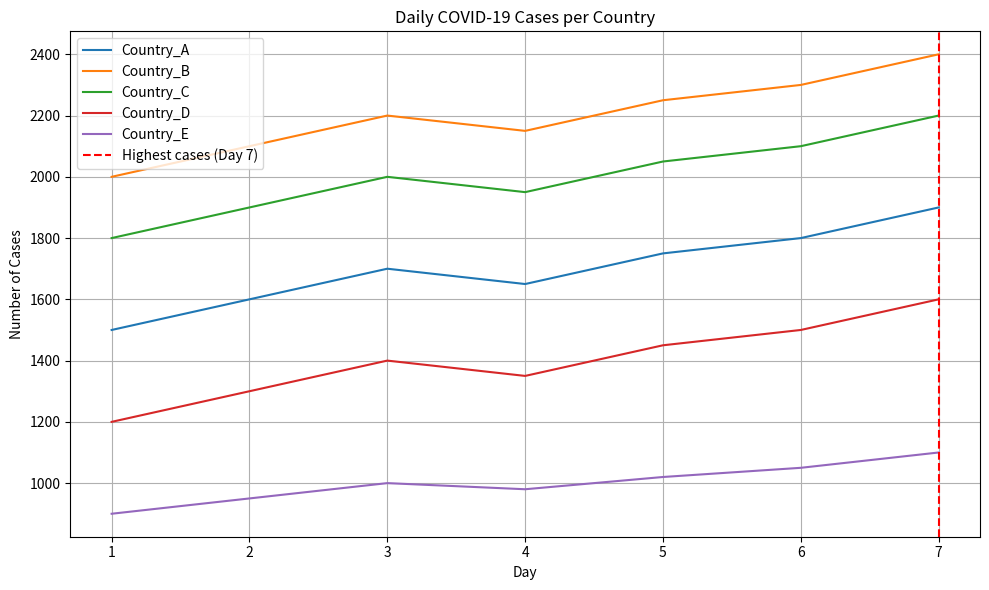

This chart was generated by the following Python code:
# Q1. You are given a dataset that contains daily COVID-19 cases for five countries over a 7-day period. Each row represents a day, and each column represents a country. The data is as follows:
# covid_data = np.array([ [1500, 2000, 1800, 1200, 900], # Day 1 
# [1600, 2100, 1900, 1300, 950], 	# Day 2 
# [1700, 2200, 2000, 1400, 1000], 	# Day 3 
# [1650, 2150, 1950, 1350, 980], 	# Day 4 
# [1750, 2250, 2050, 1450, 1020], 	# Day 5 
# [1800, 2300, 2100, 1500, 1050], 	# Day 6 
# [1900, 2400, 2200, 1600, 1100], 	# Day 7 
# ])
# Each column corresponds to:
# Country 1: Country_A
# Country 2: Country_B
# Country 3: Country_C
# Country 4: Country_D
# Country 5: Country_E
# Perform following tasks:
# Basic Statistics:
# Calculate the total number of cases reported in each country over the 7 days.
# Determine the country with the highest total cases.
# Daily Analysis:
# Calculate the average number of cases reported per day across all countries.
# Identify the day with the highest total number of cases across all countries.
# Trends:
# Calculate the percentage increase or decrease in cases for each country from Day 1 to Day 7.
# Find the country with the highest percentage increase.
# Data Transformation:
# Normalize the data (scale all values between 0 and 1) for each country to compare trends more effectively.
# Provide the normalized dataset.
# Visualize the data:
# A line chart showing daily cases for each country
# Highlight the day with the highest total cases across all countries using an annotation or marker.


import numpy as np
import pandas as pd
import matplotlib.pyplot as plt

# Dataset
covid_data = np.array([
    [1500, 2000, 1800, 1200, 900],  # Day 1
    [1600, 2100, 1900, 1300, 950],  # Day 2
    [1700, 2200, 2000, 1400, 1000], # Day 3
    [1650, 2150, 1950, 1350, 980],  # Day 4
    [1750, 2250, 2050, 1450, 1020], # Day 5
    [1800, 2300, 2100, 1500, 1050], # Day 6
    [1900, 2400, 2200, 1600, 1100], # Day 7
])

countries = ['Country_A', 'Country_B', 'Country_C', 'Country_D', 'Country_E']

# Basic Statistics
total_cases_per_country = np.sum(covid_data, axis=0)
country_with_highest_cases = countries[np.argmax(total_cases_per_country)]

# Daily Analysis
average_cases_per_day = np.mean(covid_data)
day_with_highest_cases = np.argmax(np.sum(covid_data, axis=1)) + 1

# Trends
percentage_change = ((covid_data[-1] - covid_data[0]) / covid_data[0]) * 100
country_with_highest_percentage_increase = countries[np.argmax(percentage_change)]

# Data Transformation (Normalization)
normalized_data = (covid_data - np.min(covid_data, axis=0)) / (np.max(covid_data, axis=0) - np.min(covid_data, axis=0))

# Output Results
print("Total cases per country over 7 days:", total_cases_per_country)
print("Country with highest total cases:", country_with_highest_cases)
print("Average cases per day across all countries:", average_cases_per_day)
print("Day with the highest total cases:", day_with_highest_cases)
print("Percentage change in cases from Day 1 to Day 7 for each country:", percentage_change)
print("Country with highest percentage increase:", country_with_highest_percentage_increase)
print("Normalized dataset:\n", pd.DataFrame(normalized_data, columns=countries))

# Visualization
plt.figure(figsize=(10, 6))

# Line chart
for i, country in enumerate(countries):
    plt.plot(range(1, 8), covid_data[:, i], label=country)

# Highlight the day with the highest total cases
total_cases_per_day = np.sum(covid_data, axis=1)
max_day = np.argmax(total_cases_per_day) + 1
plt.axvline(x=max_day, color='red', linestyle='--', label=f'Highest cases (Day {max_day})')

# Formatting
plt.title('Daily COVID-19 Cases per Country')
plt.xlabel('Day')
plt.ylabel('Number of Cases')
plt.xticks(range(1, 8))
plt.legend()
plt.grid()
plt.tight_layout()
plt.show()
